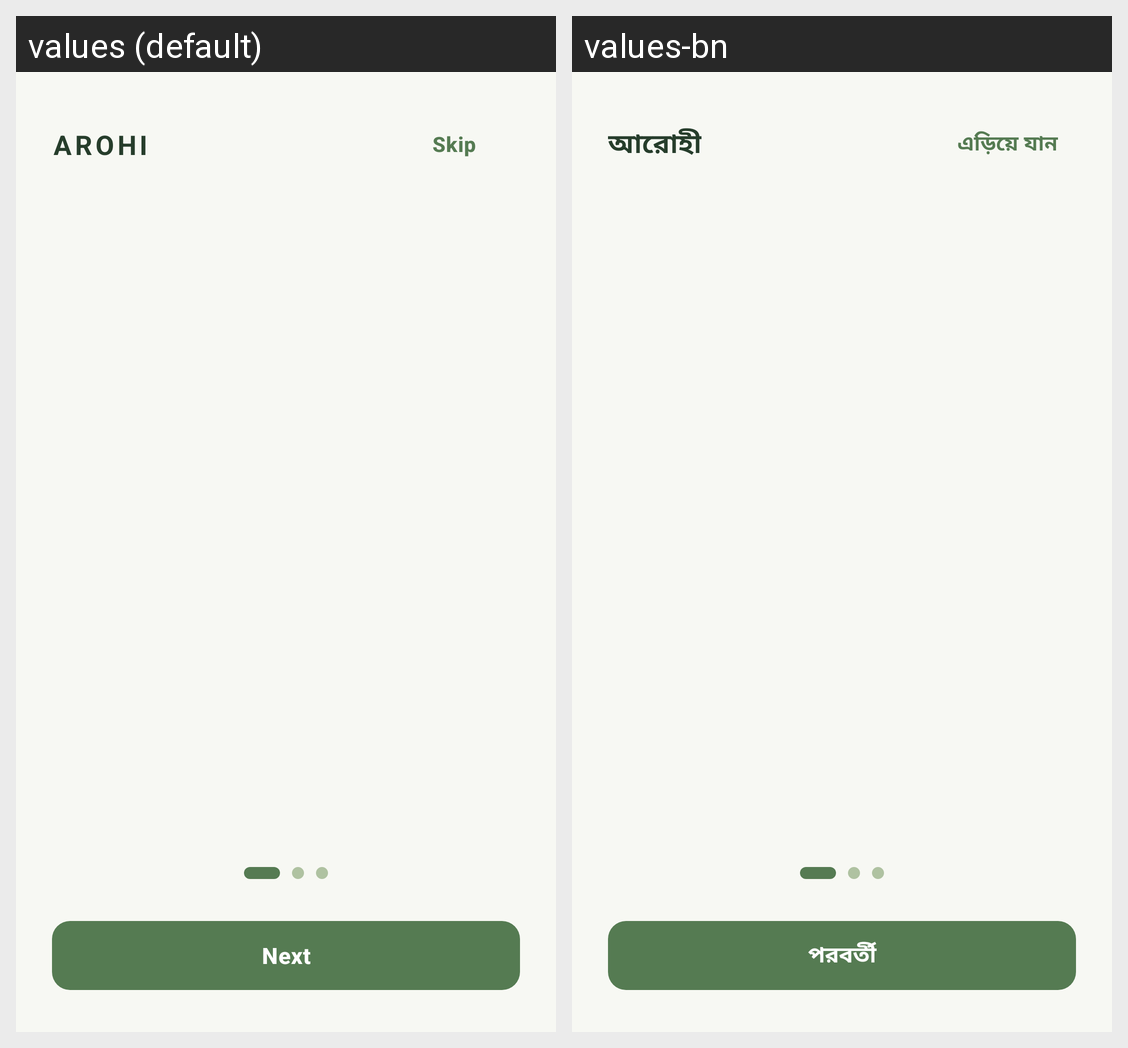

Locale-by-locale string values for the Android screen shown in this grid:
Android screen res/layout/activity_onboarding.xml rendered under 2 locales, left to right: values (default), values-bn. Device: Nexus 5 (rendered at 1080×1920; each locale shown at half size, 540×960, under a caption strip naming it); theme Theme.AROHI.
Strings drawn on this screen, with the default value and each locale's value (text and hints the layout hard-codes, and strings that could not be matched under every locale, appear in the picture but are not listed):

app_name
  values: AROHI
  values-bn: আরোহী

action_skip
  values: Skip
  values-bn: এড়িয়ে যান

action_next
  values: Next
  values-bn: পরবর্তী
